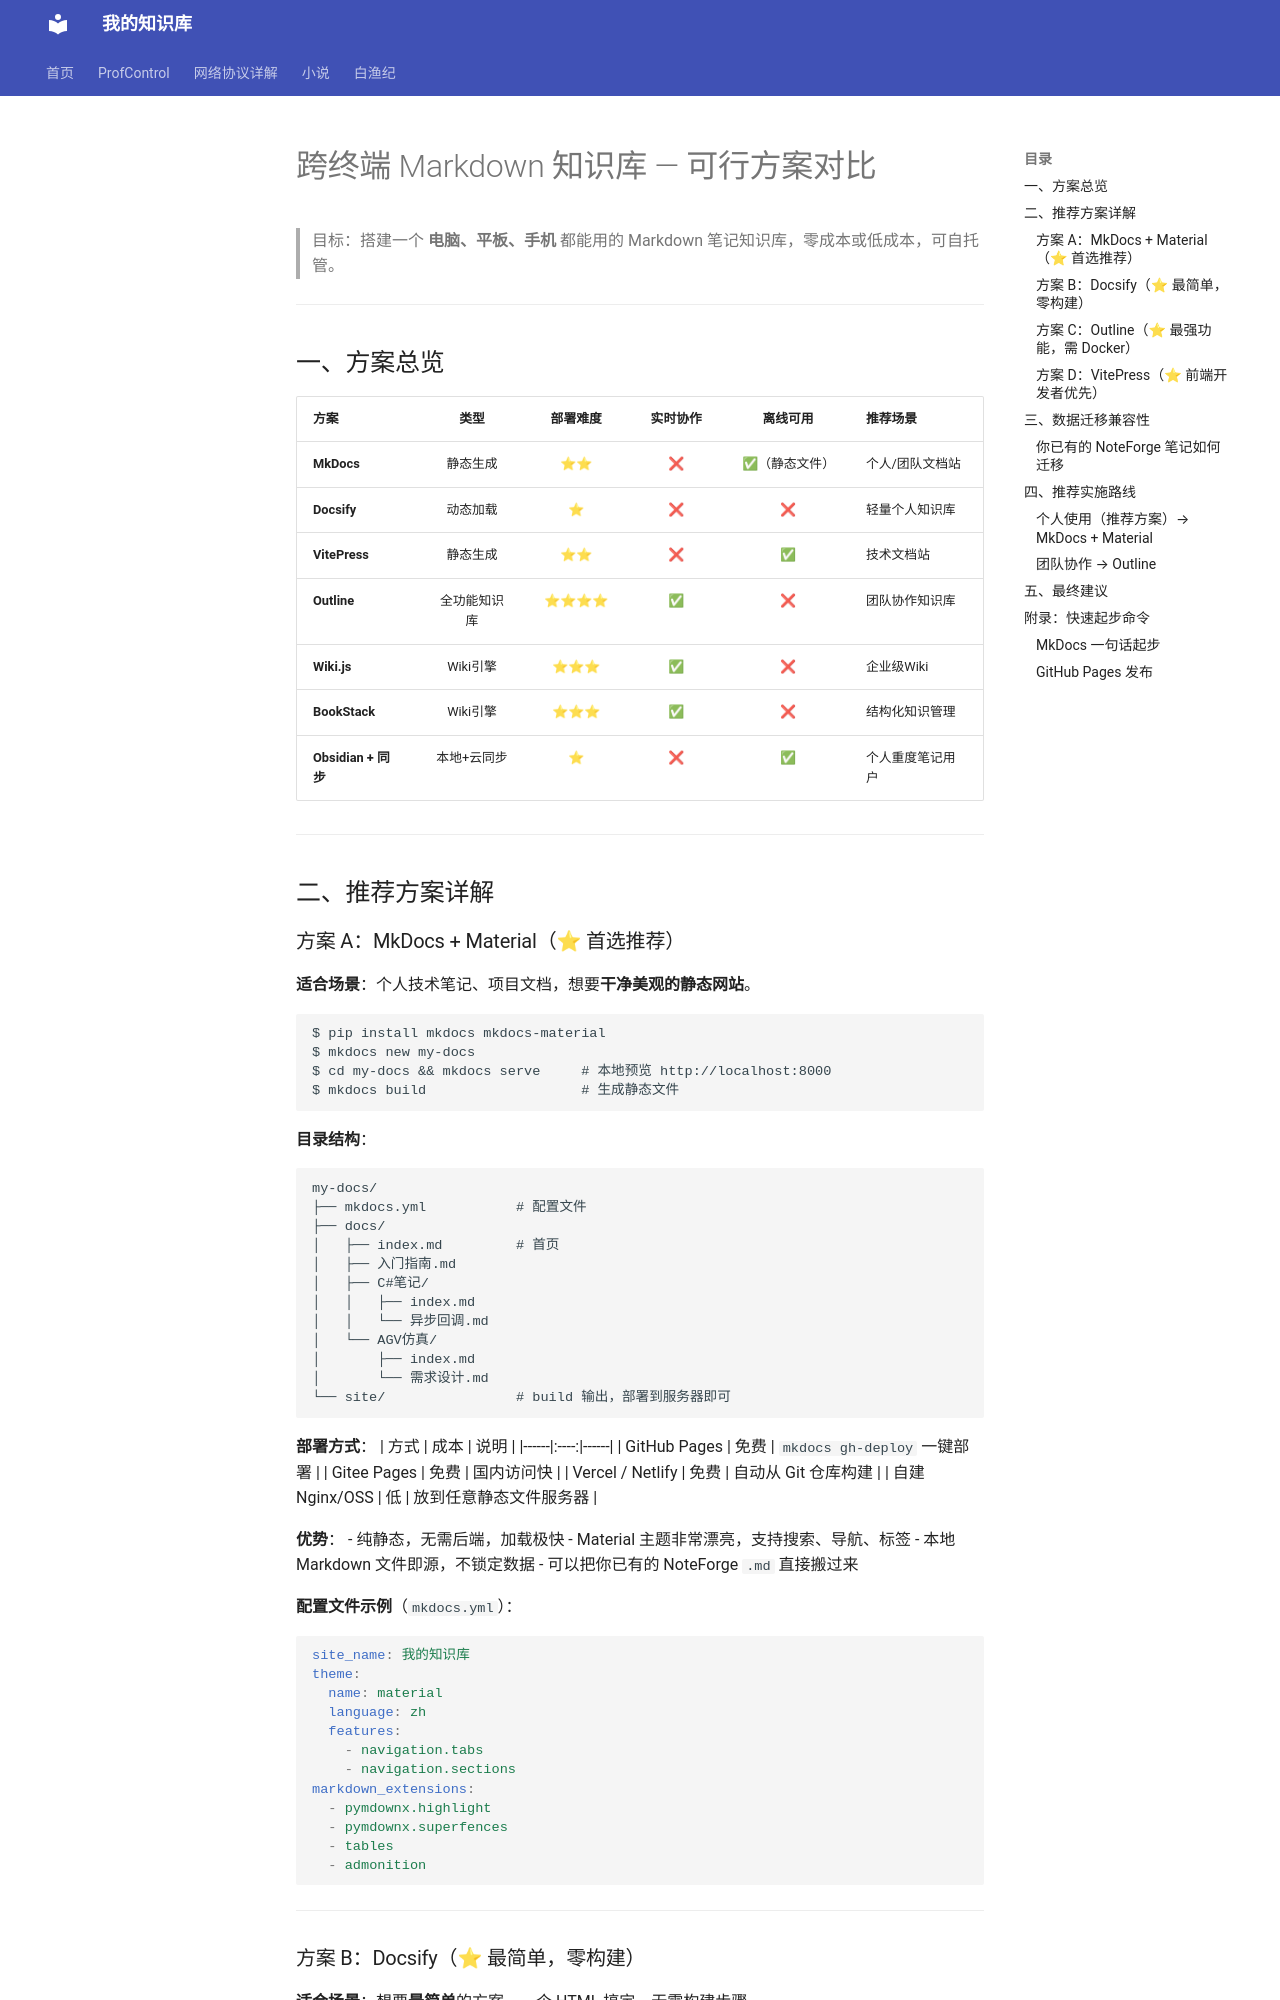

repository: Sstarburn/my-notes · page: 跨终端 Markdown 知识库方案对比/index.html · generator: mkdocs

# 跨终端 Markdown 知识库 — 可行方案对比

> 目标：搭建一个 **电脑、平板、手机** 都能用的 Markdown 笔记知识库，零成本或低成本，可自托管。

---

## 一、方案总览

| 方案 | 类型 | 部署难度 | 实时协作 | 离线可用 | 推荐场景 |
|------|:----:|:--------:|:--------:|:--------:|----------|
| **MkDocs** | 静态生成 | ⭐⭐ | ❌ | ✅（静态文件） | 个人/团队文档站 |
| **Docsify** | 动态加载 | ⭐ | ❌ | ❌ | 轻量个人知识库 |
| **VitePress** | 静态生成 | ⭐⭐ | ❌ | ✅ | 技术文档站 |
| **Outline** | 全功能知识库 | ⭐⭐⭐⭐ | ✅ | ❌ | 团队协作知识库 |
| **Wiki.js** | Wiki引擎 | ⭐⭐⭐ | ✅ | ❌ | 企业级Wiki |
| **BookStack** | Wiki引擎 | ⭐⭐⭐ | ✅ | ❌ | 结构化知识管理 |
| **Obsidian + 同步** | 本地+云同步 | ⭐ | ❌ | ✅ | 个人重度笔记用户 |

---

## 二、推荐方案详解

### 方案 A：MkDocs + Material（⭐ 首选推荐）

**适合场景**：个人技术笔记、项目文档，想要**干净美观的静态网站**。

```
$ pip install mkdocs mkdocs-material
$ mkdocs new my-docs
$ cd my-docs && mkdocs serve     # 本地预览 http://localhost:8000
$ mkdocs build                   # 生成静态文件
```

**目录结构**：
```
my-docs/
├── mkdocs.yml           # 配置文件
├── docs/
│   ├── index.md         # 首页
│   ├── 入门指南.md
│   ├── C#笔记/
│   │   ├── index.md
│   │   └── 异步回调.md
│   └── AGV仿真/
│       ├── index.md
│       └── 需求设计.md
└── site/                # build 输出，部署到服务器即可
```

**部署方式**：
| 方式 | 成本 | 说明 |
|------|:----:|------|
| GitHub Pages | 免费 | `mkdocs gh-deploy` 一键部署 |
| Gitee Pages | 免费 | 国内访问快 |
| Vercel / Netlify | 免费 | 自动从 Git 仓库构建 |
| 自建 Nginx/OSS | 低 | 放到任意静态文件服务器 |

**优势**：
- 纯静态，无需后端，加载极快
- Material 主题非常漂亮，支持搜索、导航、标签
- 本地 Markdown 文件即源，不锁定数据
- 可以把你已有的 NoteForge `.md` 直接搬过来

**配置文件示例**（`mkdocs.yml`）：

```yaml
site_name: 我的知识库
theme:
  name: material
  language: zh
  features:
    - navigation.tabs
    - navigation.sections
markdown_extensions:
  - pymdownx.highlight
  - pymdownx.superfences
  - tables
  - admonition
```

---
